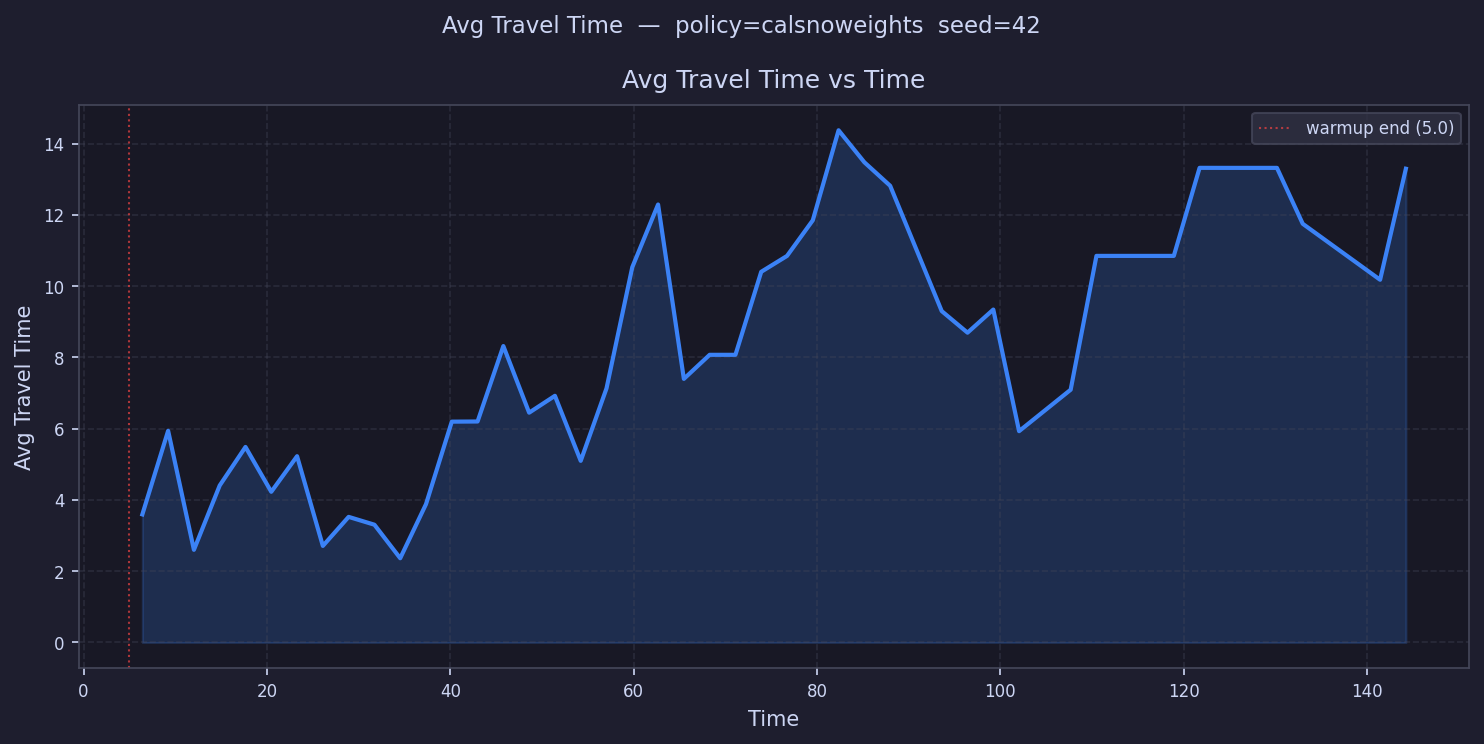

Data behind this chart, as committed beside it:
time, avg_travel_time
6.406, 3.593
9.219, 5.941
12.03, 2.6
14.84, 4.405
17.66, 5.486
20.47, 4.228
23.28, 5.227
26.1, 2.71
28.91, 3.524
31.72, 3.305
34.53, 2.364
37.35, 3.882
40.16, 6.197
42.97, 6.201
45.78, 8.318
48.6, 6.449
51.41, 6.922
54.22, 5.097
57.03, 7.13
59.85, 10.53
62.66, 12.29
65.47, 7.397
68.29, 8.072
71.1, 8.072
73.91, 10.4
76.72, 10.85
79.54, 11.85
82.35, 14.37
85.16, 13.47
87.97, 12.82
90.79, 
93.6, 9.299
96.41, 8.694
99.23, 9.342
102, 5.93
104.9, 
107.7, 7.093
110.5, 10.85
113.3, 
116.1, 10.85
118.9, 10.85
121.7, 13.32
124.5, 13.32
127.4, 
130.2, 13.32
133, 11.75
135.8, 
138.6, 
141.4, 10.18
144.2, 13.29
